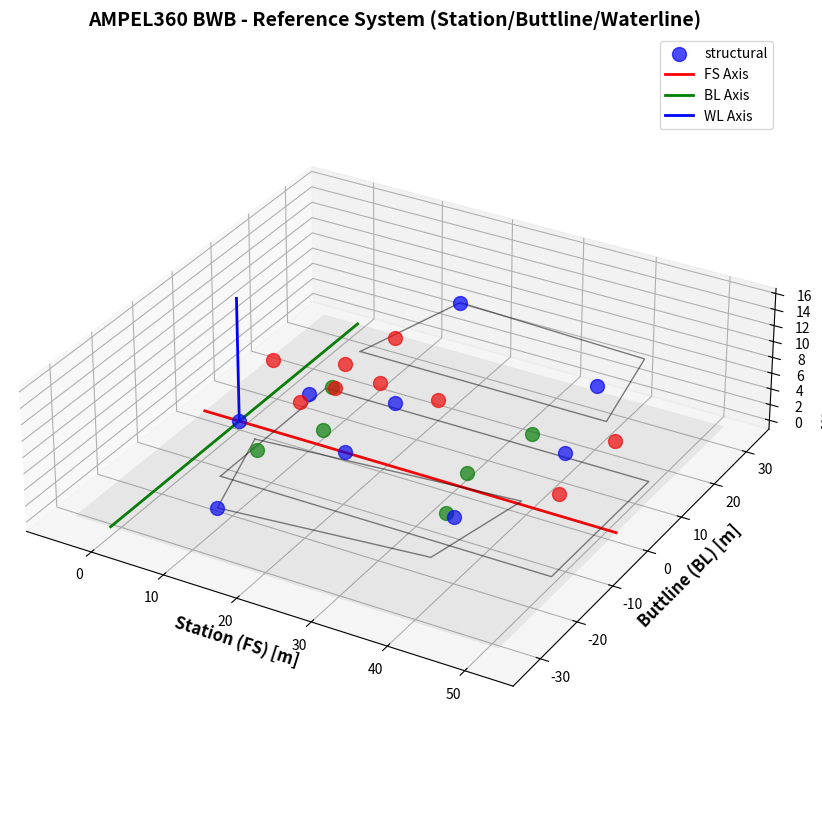
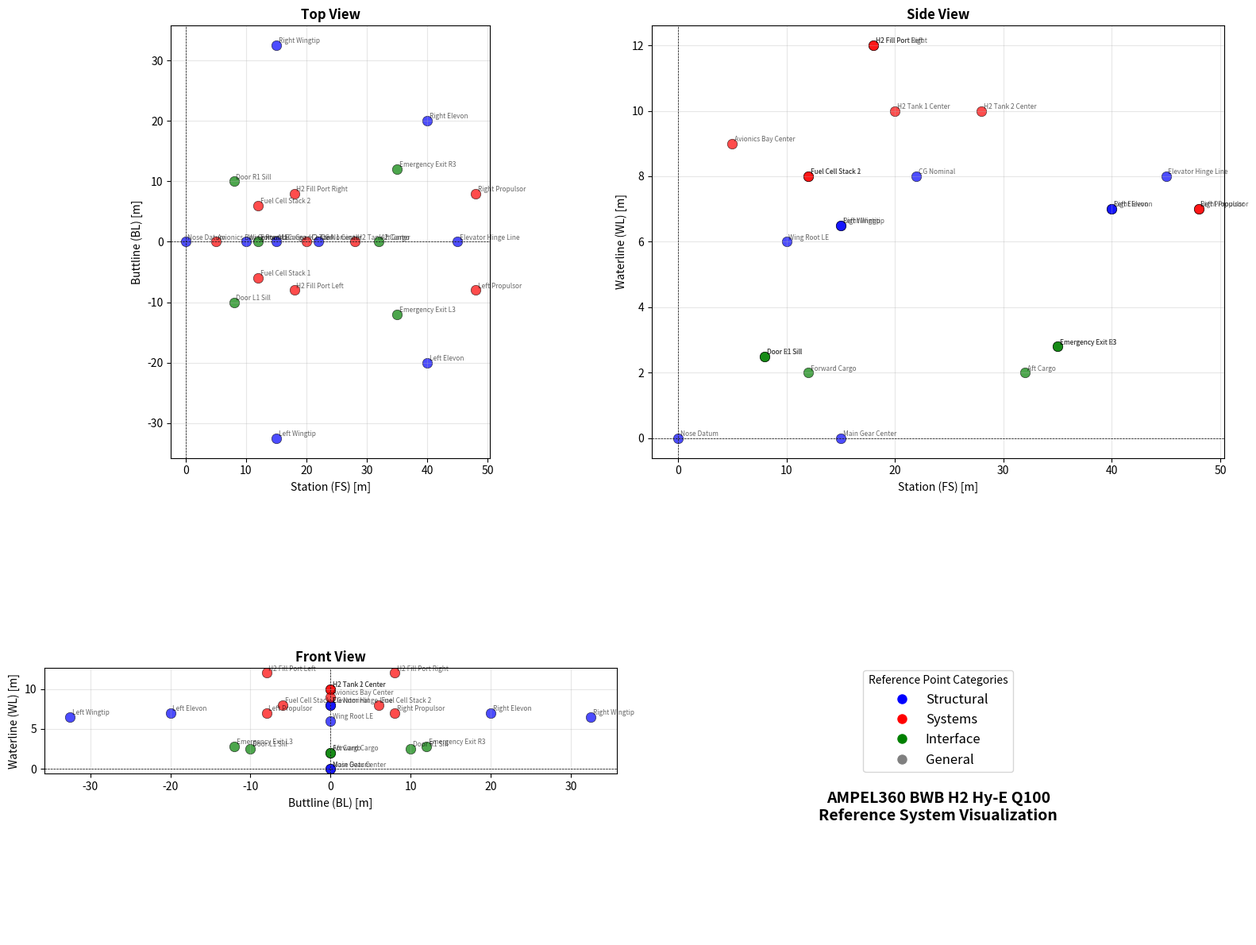

Here is the Python script that generated these plots, in order:
#!/usr/bin/env python3
"""
Station, Buttline, Waterline Visualizer v1.0

Component: ATA 02-11-00 - AIRCRAFT_DIMENSIONS_GEOMETRY
Purpose: Reference system visualization tool for BWB coordinate system
Platform: AMPEL360 BWB H2 Hy-E Q100 INTEGRA

This tool visualizes the aircraft reference coordinate system (Station,
Buttline, Waterline) and provides utilities for coordinate transformations
and measurement point visualization.

Author: AMPEL360 Engineering Team
Date: 2025-11-11
Version: 1.0
"""

import numpy as np
import matplotlib.pyplot as plt
from mpl_toolkits.mplot3d import Axes3D  # noqa: F401 - Required for 3D projection
from dataclasses import dataclass
from typing import List, Tuple, Optional
import json


@dataclass
class ReferencePoint:
    """A reference measurement point in aircraft coordinates"""
    name: str
    station: float      # FS (Fuselage Station) - longitudinal, positive forward
    buttline: float     # BL (Buttline) - lateral, positive right
    waterline: float    # WL (Waterline) - vertical, positive up
    description: str = ""
    category: str = "general"  # structural, systems, interface, etc.


class AircraftReferenceSystem:
    """Aircraft reference coordinate system for BWB"""
    
    def __init__(self):
        # Datum locations (all in meters)
        self.fs_datum = 0.0  # Forward perpendicular at nose
        self.bl_datum = 0.0  # Aircraft centerline
        self.wl_datum = 0.0  # Ground line when aircraft is level
        
        # Aircraft extremes
        self.fs_min = -5.0   # Forward extreme
        self.fs_max = 52.0   # Aft extreme
        self.bl_min = -32.5  # Left wingtip
        self.bl_max = 32.5   # Right wingtip
        self.wl_min = 0.0    # Ground level
        self.wl_max = 15.5   # Top of aircraft
        
        # Define reference points
        self.reference_points = self._define_reference_points()
        
    def _define_reference_points(self) -> List[ReferencePoint]:
        """Define key reference measurement points for BWB"""
        points = [
            # Structural datums
            ReferencePoint("Nose Datum", 0.0, 0.0, 0.0, 
                          "Primary reference datum", "structural"),
            ReferencePoint("Main Gear Center", 15.0, 0.0, 0.0,
                          "Main landing gear centerline", "structural"),
            ReferencePoint("CG Nominal", 22.0, 0.0, 8.0,
                          "Nominal center of gravity location", "structural"),
            
            # Door locations
            ReferencePoint("Door L1 Sill", 8.0, -10.0, 2.5,
                          "Left forward passenger door", "interface"),
            ReferencePoint("Door R1 Sill", 8.0, 10.0, 2.5,
                          "Right forward passenger door", "interface"),
            ReferencePoint("Emergency Exit L3", 35.0, -12.0, 2.8,
                          "Left aft emergency exit", "interface"),
            ReferencePoint("Emergency Exit R3", 35.0, 12.0, 2.8,
                          "Right aft emergency exit", "interface"),
            
            # Wing reference points
            ReferencePoint("Wing Root LE", 10.0, 0.0, 6.0,
                          "Wing root leading edge", "structural"),
            ReferencePoint("Left Wingtip", 15.0, -32.5, 6.5,
                          "Left wing tip", "structural"),
            ReferencePoint("Right Wingtip", 15.0, 32.5, 6.5,
                          "Right wing tip", "structural"),
            
            # H2 fuel system
            ReferencePoint("H2 Tank 1 Center", 20.0, 0.0, 10.0,
                          "Forward hydrogen tank center", "systems"),
            ReferencePoint("H2 Tank 2 Center", 28.0, 0.0, 10.0,
                          "Aft hydrogen tank center", "systems"),
            ReferencePoint("H2 Fill Port Left", 18.0, -8.0, 12.0,
                          "Left H2 refueling port", "systems"),
            ReferencePoint("H2 Fill Port Right", 18.0, 8.0, 12.0,
                          "Right H2 refueling port", "systems"),
            
            # Fuel cell locations
            ReferencePoint("Fuel Cell Stack 1", 12.0, -6.0, 8.0,
                          "Left fuel cell stack", "systems"),
            ReferencePoint("Fuel Cell Stack 2", 12.0, 6.0, 8.0,
                          "Right fuel cell stack", "systems"),
            
            # Control surfaces
            ReferencePoint("Elevator Hinge Line", 45.0, 0.0, 8.0,
                          "Elevator hinge centerline", "structural"),
            ReferencePoint("Left Elevon", 40.0, -20.0, 7.0,
                          "Left elevon reference", "structural"),
            ReferencePoint("Right Elevon", 40.0, 20.0, 7.0,
                          "Right elevon reference", "structural"),
            
            # Avionics bay
            ReferencePoint("Avionics Bay Center", 5.0, 0.0, 9.0,
                          "Central avionics compartment", "systems"),
            
            # Cargo compartments
            ReferencePoint("Forward Cargo", 12.0, 0.0, 2.0,
                          "Forward cargo hold", "interface"),
            ReferencePoint("Aft Cargo", 32.0, 0.0, 2.0,
                          "Aft cargo hold", "interface"),
            
            # Engine/propulsion
            ReferencePoint("Left Propulsor", 48.0, -8.0, 7.0,
                          "Left electric propulsor", "systems"),
            ReferencePoint("Right Propulsor", 48.0, 8.0, 7.0,
                          "Right electric propulsor", "systems"),
        ]
        
        return points
    
    def convert_to_xyz(self, station: float, buttline: float, 
                      waterline: float) -> Tuple[float, float, float]:
        """
        Convert aircraft coordinates to Cartesian XYZ
        
        Args:
            station: Fuselage station (positive forward)
            buttline: Buttline (positive right)
            waterline: Waterline (positive up)
            
        Returns:
            (x, y, z) coordinates
        """
        x = station
        y = buttline
        z = waterline
        return (x, y, z)
    
    def convert_from_xyz(self, x: float, y: float, z: float) -> Tuple[float, float, float]:
        """
        Convert Cartesian XYZ to aircraft coordinates
        
        Args:
            x, y, z: Cartesian coordinates
            
        Returns:
            (station, buttline, waterline)
        """
        return (x, y, z)
    
    def get_points_by_category(self, category: str) -> List[ReferencePoint]:
        """Get all reference points of a specific category"""
        return [p for p in self.reference_points if p.category == category]
    
    def visualize_3d(self, save_path: Optional[str] = None, 
                    categories: Optional[List[str]] = None):
        """
        Create 3D visualization of reference points
        
        Args:
            save_path: Optional path to save figure
            categories: Optional list of categories to display (None = all)
        """
        fig = plt.figure(figsize=(15, 10))
        ax = fig.add_subplot(111, projection='3d')
        
        # Filter points by category if specified
        if categories:
            points_to_plot = [p for p in self.reference_points 
                            if p.category in categories]
        else:
            points_to_plot = self.reference_points
        
        # Category colors
        category_colors = {
            'structural': 'blue',
            'systems': 'red',
            'interface': 'green',
            'general': 'gray'
        }
        
        # Plot reference points
        for point in points_to_plot:
            x, y, z = self.convert_to_xyz(point.station, point.buttline, 
                                         point.waterline)
            color = category_colors.get(point.category, 'gray')
            ax.scatter(x, y, z, c=color, marker='o', s=100, alpha=0.7,
                      label=point.category if point == points_to_plot[0] else "")
        
        # Draw coordinate grid planes
        # XY plane (WL 0 - ground plane)
        xx, yy = np.meshgrid(
            np.linspace(self.fs_min, self.fs_max, 10),
            np.linspace(self.bl_min, self.bl_max, 10)
        )
        ax.plot_surface(xx, yy, np.zeros_like(xx), alpha=0.1, color='gray')
        
        # Draw reference axes
        # FS axis (red)
        ax.plot([self.fs_min, self.fs_max], [0, 0], [0, 0], 
               'r-', linewidth=2, label='FS Axis')
        # BL axis (green)
        ax.plot([0, 0], [self.bl_min, self.bl_max], [0, 0], 
               'g-', linewidth=2, label='BL Axis')
        # WL axis (blue)
        ax.plot([0, 0], [0, 0], [self.wl_min, self.wl_max], 
               'b-', linewidth=2, label='WL Axis')
        
        # Draw aircraft outline (simplified BWB shape)
        self._draw_bwb_outline(ax)
        
        # Labeling
        ax.set_xlabel('Station (FS) [m]', fontsize=12, fontweight='bold')
        ax.set_ylabel('Buttline (BL) [m]', fontsize=12, fontweight='bold')
        ax.set_zlabel('Waterline (WL) [m]', fontsize=12, fontweight='bold')
        ax.set_title('AMPEL360 BWB - Reference System (Station/Buttline/Waterline)',
                    fontsize=14, fontweight='bold')
        
        # Set equal aspect ratio
        ax.set_box_aspect([1, 1, 0.3])
        
        # Remove duplicate legend entries
        handles, labels = ax.get_legend_handles_labels()
        by_label = dict(zip(labels, handles))
        ax.legend(by_label.values(), by_label.keys(), loc='upper right')
        
        ax.grid(True, alpha=0.3)
        
        if save_path:
            plt.savefig(save_path, dpi=300, bbox_inches='tight')
            print(f"3D visualization saved to {save_path}")
        else:
            plt.show()
        
        plt.close()
    
    def _draw_bwb_outline(self, ax):
        """Draw simplified BWB outline on 3D plot"""
        # Center body outline (top view projection)
        center_length = 45.0
        center_width = 28.0
        
        # Draw center body
        center_corners = [
            [5, -center_width/2, 0],
            [5, center_width/2, 0],
            [5 + center_length, center_width/2, 0],
            [5 + center_length, -center_width/2, 0],
            [5, -center_width/2, 0]
        ]
        center_array = np.array(center_corners)
        ax.plot(center_array[:, 0], center_array[:, 1], center_array[:, 2],
               'k-', linewidth=1, alpha=0.5)
        
        # Draw wing outline (simplified)
        wing_points_left = [
            [10, -center_width/2, 6],
            [15, -32.5, 6.5],
            [42, -30, 7],
            [45, -12, 7],
            [10, -center_width/2, 6]
        ]
        
        wing_points_right = [
            [10, center_width/2, 6],
            [15, 32.5, 6.5],
            [42, 30, 7],
            [45, 12, 7],
            [10, center_width/2, 6]
        ]
        
        wing_left = np.array(wing_points_left)
        wing_right = np.array(wing_points_right)
        
        ax.plot(wing_left[:, 0], wing_left[:, 1], wing_left[:, 2],
               'k-', linewidth=1, alpha=0.5)
        ax.plot(wing_right[:, 0], wing_right[:, 1], wing_right[:, 2],
               'k-', linewidth=1, alpha=0.5)
    
    def visualize_section_views(self, save_path: Optional[str] = None):
        """
        Create traditional engineering section views (Front, Side, Top)
        
        Args:
            save_path: Optional path to save figure
        """
        fig, axes = plt.subplots(2, 2, figsize=(16, 12))
        
        # Category colors
        category_colors = {
            'structural': 'blue',
            'systems': 'red',
            'interface': 'green',
            'general': 'gray'
        }
        
        # Top view (FS vs BL)
        ax_top = axes[0, 0]
        for point in self.reference_points:
            color = category_colors.get(point.category, 'gray')
            ax_top.scatter(point.station, point.buttline, c=color, 
                          s=80, alpha=0.7, edgecolors='black', linewidth=0.5)
            ax_top.annotate(point.name, (point.station, point.buttline),
                           fontsize=6, alpha=0.6, xytext=(2, 2),
                           textcoords='offset points')
        ax_top.set_xlabel('Station (FS) [m]', fontsize=10)
        ax_top.set_ylabel('Buttline (BL) [m]', fontsize=10)
        ax_top.set_title('Top View', fontsize=12, fontweight='bold')
        ax_top.grid(True, alpha=0.3)
        ax_top.axhline(y=0, color='k', linestyle='--', linewidth=0.5)
        ax_top.axvline(x=0, color='k', linestyle='--', linewidth=0.5)
        ax_top.set_aspect('equal')
        
        # Side view (FS vs WL)
        ax_side = axes[0, 1]
        for point in self.reference_points:
            color = category_colors.get(point.category, 'gray')
            ax_side.scatter(point.station, point.waterline, c=color,
                           s=80, alpha=0.7, edgecolors='black', linewidth=0.5)
            ax_side.annotate(point.name, (point.station, point.waterline),
                            fontsize=6, alpha=0.6, xytext=(2, 2),
                            textcoords='offset points')
        ax_side.set_xlabel('Station (FS) [m]', fontsize=10)
        ax_side.set_ylabel('Waterline (WL) [m]', fontsize=10)
        ax_side.set_title('Side View', fontsize=12, fontweight='bold')
        ax_side.grid(True, alpha=0.3)
        ax_side.axhline(y=0, color='k', linestyle='--', linewidth=0.5)
        ax_side.axvline(x=0, color='k', linestyle='--', linewidth=0.5)
        
        # Front view (BL vs WL)
        ax_front = axes[1, 0]
        for point in self.reference_points:
            color = category_colors.get(point.category, 'gray')
            ax_front.scatter(point.buttline, point.waterline, c=color,
                            s=80, alpha=0.7, edgecolors='black', linewidth=0.5)
            ax_front.annotate(point.name, (point.buttline, point.waterline),
                             fontsize=6, alpha=0.6, xytext=(2, 2),
                             textcoords='offset points')
        ax_front.set_xlabel('Buttline (BL) [m]', fontsize=10)
        ax_front.set_ylabel('Waterline (WL) [m]', fontsize=10)
        ax_front.set_title('Front View', fontsize=12, fontweight='bold')
        ax_front.grid(True, alpha=0.3)
        ax_front.axhline(y=0, color='k', linestyle='--', linewidth=0.5)
        ax_front.axvline(x=0, color='k', linestyle='--', linewidth=0.5)
        ax_front.set_aspect('equal')
        
        # Legend
        ax_legend = axes[1, 1]
        ax_legend.axis('off')
        legend_elements = [plt.Line2D([0], [0], marker='o', color='w',
                                     markerfacecolor=color, markersize=10,
                                     label=category.title())
                          for category, color in category_colors.items()]
        ax_legend.legend(handles=legend_elements, loc='center', fontsize=12,
                        title='Reference Point Categories')
        ax_legend.text(0.5, 0.3, 'AMPEL360 BWB H2 Hy-E Q100\nReference System Visualization',
                      ha='center', va='center', fontsize=14, fontweight='bold',
                      transform=ax_legend.transAxes)
        
        plt.tight_layout()
        
        if save_path:
            plt.savefig(save_path, dpi=300, bbox_inches='tight')
            print(f"Section views saved to {save_path}")
        else:
            plt.show()
        
        plt.close()
    
    def export_reference_points(self, filepath: str, format: str = 'json'):
        """
        Export reference points to file
        
        Args:
            filepath: Output file path
            format: 'json' or 'csv'
        """
        if format == 'json':
            data = {
                'aircraft': 'AMPEL360 BWB H2 Hy-E Q100',
                'reference_system': 'Station-Buttline-Waterline',
                'datum': {
                    'fs': self.fs_datum,
                    'bl': self.bl_datum,
                    'wl': self.wl_datum
                },
                'points': [
                    {
                        'name': p.name,
                        'station': p.station,
                        'buttline': p.buttline,
                        'waterline': p.waterline,
                        'description': p.description,
                        'category': p.category
                    }
                    for p in self.reference_points
                ]
            }
            
            with open(filepath, 'w') as f:
                json.dump(data, f, indent=2)
                
        elif format == 'csv':
            with open(filepath, 'w') as f:
                f.write("Name,Station,Buttline,Waterline,Description,Category\n")
                for p in self.reference_points:
                    f.write(f'"{p.name}",{p.station},{p.buttline},{p.waterline},'
                          f'"{p.description}",{p.category}\n')
        
        print(f"Reference points exported to {filepath}")
    
    def generate_coordinate_report(self) -> str:
        """Generate text report of reference coordinate system"""
        report = []
        report.append("=" * 80)
        report.append("AMPEL360 BWB H2 Hy-E Q100 - REFERENCE COORDINATE SYSTEM")
        report.append("ATA 02-11-00: AIRCRAFT DIMENSIONS GEOMETRY")
        report.append("=" * 80)
        report.append("")
        
        report.append("COORDINATE SYSTEM DEFINITION:")
        report.append(f"  Station (FS):  Longitudinal axis, positive forward from datum")
        report.append(f"  Buttline (BL): Lateral axis, positive to the right")
        report.append(f"  Waterline (WL): Vertical axis, positive upward")
        report.append("")
        
        report.append("DATUM LOCATIONS:")
        report.append(f"  FS Datum: {self.fs_datum:.2f} m (Nose reference)")
        report.append(f"  BL Datum: {self.bl_datum:.2f} m (Centerline)")
        report.append(f"  WL Datum: {self.wl_datum:.2f} m (Ground line, level attitude)")
        report.append("")
        
        report.append("AIRCRAFT ENVELOPE:")
        report.append(f"  FS Range: {self.fs_min:.2f} to {self.fs_max:.2f} m")
        report.append(f"  BL Range: {self.bl_min:.2f} to {self.bl_max:.2f} m")
        report.append(f"  WL Range: {self.wl_min:.2f} to {self.wl_max:.2f} m")
        report.append("")
        
        # Group by category
        report.append("REFERENCE POINTS BY CATEGORY:")
        report.append("-" * 80)
        
        categories = set(p.category for p in self.reference_points)
        for category in sorted(categories):
            report.append(f"\n{category.upper()}:")
            points = self.get_points_by_category(category)
            
            for point in sorted(points, key=lambda p: p.station):
                report.append(f"  {point.name:<30} FS {point.station:>7.2f}  "
                            f"BL {point.buttline:>7.2f}  WL {point.waterline:>7.2f}")
                if point.description:
                    report.append(f"    → {point.description}")
        
        report.append("")
        report.append("=" * 80)
        
        return "\n".join(report)


def main():
    """Main function for tool demonstration"""
    print("Station/Buttline/Waterline Visualizer v1.0")
    print("ATA 02-11-00: AIRCRAFT DIMENSIONS GEOMETRY\n")
    
    # Initialize reference system
    ref_system = AircraftReferenceSystem()
    
    # Generate report
    report = ref_system.generate_coordinate_report()
    print(report)
    
    # Generate visualizations
    print("\nGenerating 3D visualization...")
    ref_system.visualize_3d(save_path="Reference_System_3D.png")
    
    print("\nGenerating section views...")
    ref_system.visualize_section_views(save_path="Reference_System_Sections.png")
    
    # Export data
    print("\nExporting reference points...")
    ref_system.export_reference_points("Reference_Points.json", format='json')
    ref_system.export_reference_points("Reference_Points.csv", format='csv')
    
    print("\nVisualization and export complete!")


if __name__ == "__main__":
    main()
